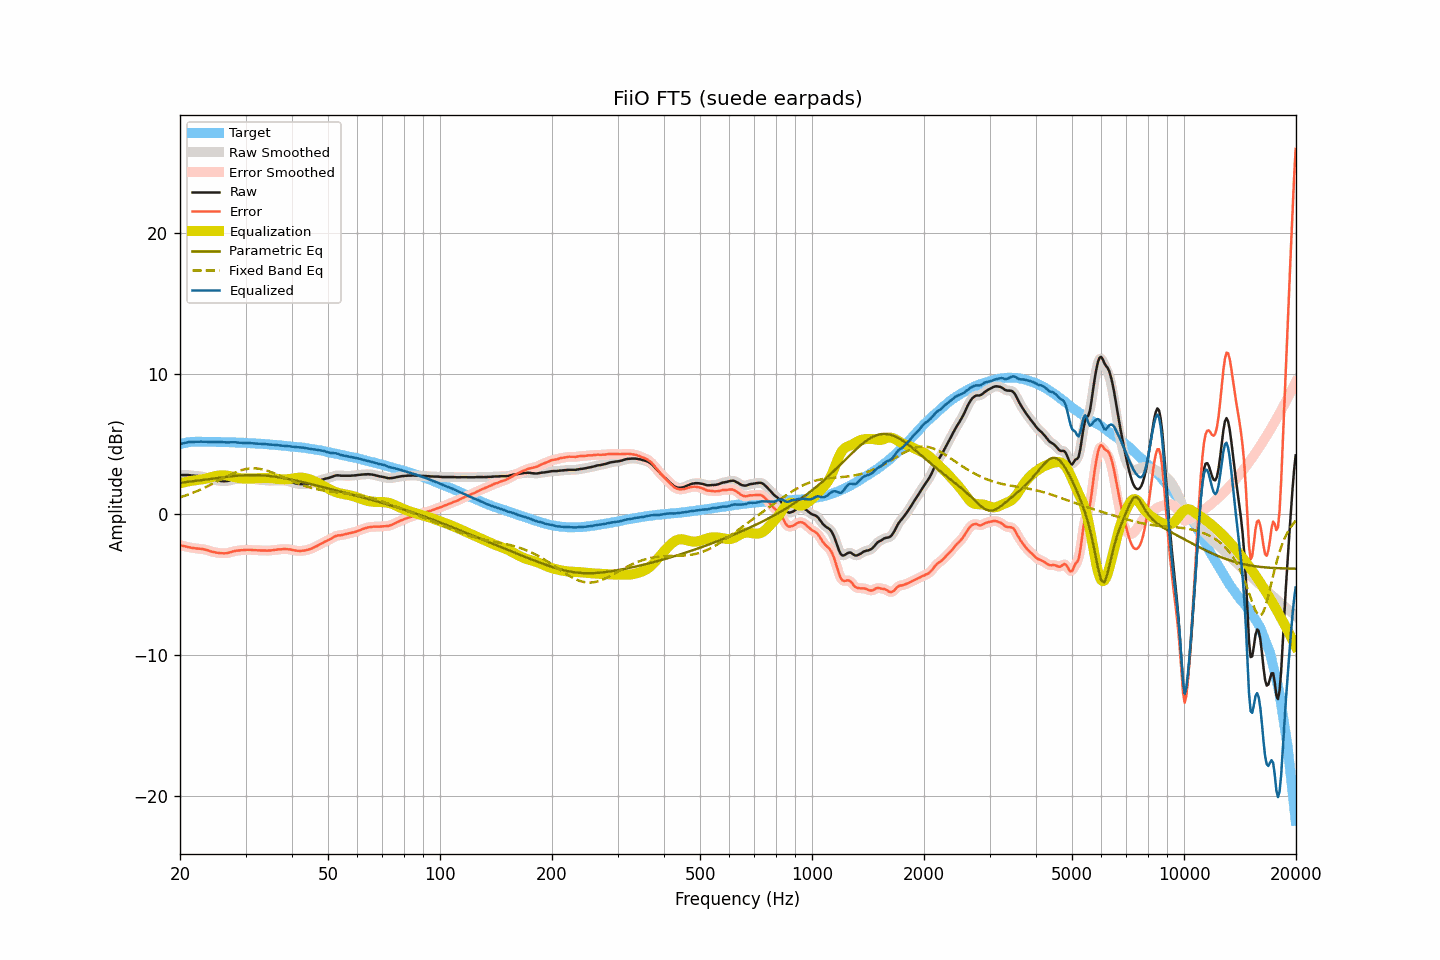

Values plotted in this chart, from the file beside it:
frequency, raw, smoothed, error, error_smoothed, equalization, parametric_eq, fixed_band_eq, equalized_raw, equalized_smoothed, target
20.00, 2.79, 2.79, -2.20, -2.20, 2.19, 2.23, 1.20, 4.98, 4.98, 4.98
20.20, 2.79, 2.79, -2.23, -2.23, 2.22, 2.25, 1.24, 5.01, 5.01, 5.01
20.40, 2.79, 2.79, -2.26, -2.25, 2.25, 2.26, 1.28, 5.04, 5.04, 5.04
20.61, 2.79, 2.79, -2.27, -2.28, 2.28, 2.27, 1.31, 5.07, 5.07, 5.06
20.81, 2.79, 2.79, -2.30, -2.30, 2.31, 2.29, 1.35, 5.10, 5.10, 5.09
21.02, 2.79, 2.78, -2.33, -2.33, 2.33, 2.30, 1.40, 5.12, 5.12, 5.12
21.23, 2.78, 2.77, -2.35, -2.36, 2.36, 2.32, 1.44, 5.13, 5.13, 5.13
21.44, 2.76, 2.76, -2.38, -2.38, 2.38, 2.33, 1.48, 5.13, 5.14, 5.14
21.66, 2.75, 2.75, -2.40, -2.40, 2.39, 2.35, 1.52, 5.14, 5.14, 5.15
21.87, 2.74, 2.74, -2.41, -2.42, 2.41, 2.36, 1.57, 5.15, 5.15, 5.15
22.09, 2.73, 2.73, -2.43, -2.43, 2.42, 2.38, 1.62, 5.15, 5.15, 5.16
22.31, 2.72, 2.72, -2.44, -2.44, 2.44, 2.39, 1.67, 5.15, 5.16, 5.16
22.54, 2.71, 2.71, -2.45, -2.45, 2.45, 2.41, 1.71, 5.16, 5.16, 5.16
22.76, 2.70, 2.70, -2.46, -2.46, 2.47, 2.42, 1.77, 5.16, 5.16, 5.16
22.99, 2.68, 2.68, -2.47, -2.47, 2.48, 2.44, 1.82, 5.16, 5.16, 5.15
23.22, 2.65, 2.65, -2.50, -2.50, 2.51, 2.45, 1.87, 5.15, 5.15, 5.15
23.45, 2.62, 2.62, -2.53, -2.52, 2.53, 2.47, 1.92, 5.15, 5.15, 5.14
23.69, 2.59, 2.59, -2.56, -2.56, 2.56, 2.49, 1.98, 5.15, 5.15, 5.14
23.92, 2.56, 2.55, -2.59, -2.59, 2.59, 2.50, 2.04, 5.15, 5.15, 5.14
24.16, 2.52, 2.52, -2.63, -2.63, 2.62, 2.52, 2.09, 5.14, 5.14, 5.15
24.40, 2.49, 2.49, -2.66, -2.66, 2.66, 2.53, 2.15, 5.14, 5.14, 5.15
24.65, 2.46, 2.46, -2.68, -2.69, 2.68, 2.55, 2.21, 5.14, 5.14, 5.14
24.89, 2.43, 2.43, -2.71, -2.71, 2.71, 2.56, 2.27, 5.14, 5.14, 5.14
25.14, 2.41, 2.41, -2.73, -2.73, 2.73, 2.58, 2.33, 5.14, 5.14, 5.14
25.39, 2.39, 2.39, -2.75, -2.75, 2.75, 2.59, 2.39, 5.14, 5.14, 5.14
25.65, 2.37, 2.37, -2.77, -2.76, 2.77, 2.61, 2.45, 5.13, 5.14, 5.14
25.91, 2.36, 2.36, -2.77, -2.77, 2.77, 2.62, 2.51, 5.13, 5.13, 5.13
26.16, 2.35, 2.35, -2.78, -2.78, 2.77, 2.64, 2.57, 5.12, 5.12, 5.12
26.43, 2.35, 2.35, -2.78, -2.77, 2.77, 2.65, 2.63, 5.11, 5.11, 5.12
26.69, 2.36, 2.36, -2.76, -2.76, 2.75, 2.67, 2.69, 5.11, 5.11, 5.12
26.96, 2.38, 2.38, -2.74, -2.74, 2.73, 2.68, 2.75, 5.11, 5.11, 5.12
27.23, 2.41, 2.41, -2.71, -2.71, 2.71, 2.69, 2.80, 5.11, 5.11, 5.12
27.50, 2.44, 2.44, -2.68, -2.68, 2.68, 2.70, 2.86, 5.12, 5.12, 5.12
27.77, 2.47, 2.47, -2.64, -2.64, 2.65, 2.71, 2.91, 5.12, 5.12, 5.11
28.05, 2.49, 2.49, -2.62, -2.61, 2.63, 2.72, 2.96, 5.12, 5.12, 5.11
28.33, 2.51, 2.50, -2.59, -2.59, 2.60, 2.73, 3.00, 5.11, 5.11, 5.09
28.62, 2.51, 2.51, -2.58, -2.58, 2.58, 2.74, 3.05, 5.09, 5.10, 5.09
28.90, 2.52, 2.52, -2.57, -2.57, 2.57, 2.75, 3.09, 5.08, 5.09, 5.09
29.19, 2.53, 2.52, -2.55, -2.56, 2.55, 2.76, 3.13, 5.08, 5.08, 5.08
29.48, 2.53, 2.53, -2.56, -2.55, 2.55, 2.77, 3.16, 5.07, 5.08, 5.09
29.78, 2.54, 2.54, -2.54, -2.54, 2.54, 2.77, 3.19, 5.08, 5.08, 5.08
30.08, 2.54, 2.54, -2.54, -2.54, 2.54, 2.78, 3.21, 5.07, 5.07, 5.07
30.38, 2.54, 2.54, -2.52, -2.53, 2.53, 2.78, 3.23, 5.07, 5.07, 5.06
30.68, 2.53, 2.53, -2.53, -2.53, 2.54, 2.78, 3.25, 5.06, 5.06, 5.06
30.99, 2.52, 2.52, -2.53, -2.54, 2.54, 2.78, 3.26, 5.06, 5.05, 5.05
31.30, 2.50, 2.50, -2.55, -2.54, 2.54, 2.78, 3.26, 5.04, 5.04, 5.05
31.61, 2.49, 2.49, -2.56, -2.55, 2.55, 2.78, 3.27, 5.04, 5.04, 5.04
31.93, 2.48, 2.47, -2.55, -2.56, 2.55, 2.78, 3.26, 5.03, 5.03, 5.03
32.24, 2.46, 2.46, -2.56, -2.56, 2.56, 2.78, 3.25, 5.02, 5.02, 5.02
32.57, 2.45, 2.45, -2.57, -2.57, 2.57, 2.77, 3.24, 5.02, 5.02, 5.02
32.89, 2.44, 2.44, -2.58, -2.57, 2.57, 2.77, 3.22, 5.01, 5.01, 5.01
33.22, 2.43, 2.43, -2.57, -2.58, 2.58, 2.76, 3.20, 5.01, 5.01, 5.00
33.55, 2.42, 2.42, -2.58, -2.58, 2.58, 2.76, 3.17, 5.00, 5.00, 5.00
33.89, 2.41, 2.41, -2.58, -2.58, 2.58, 2.75, 3.14, 4.99, 4.99, 4.99
34.23, 2.40, 2.40, -2.58, -2.58, 2.58, 2.74, 3.11, 4.98, 4.98, 4.98
34.57, 2.39, 2.39, -2.58, -2.58, 2.58, 2.73, 3.07, 4.96, 4.96, 4.97
34.92, 2.38, 2.38, -2.58, -2.58, 2.57, 2.71, 3.03, 4.95, 4.95, 4.96
35.27, 2.39, 2.38, -2.56, -2.56, 2.56, 2.70, 2.98, 4.95, 4.94, 4.95
35.62, 2.39, 2.39, -2.55, -2.55, 2.55, 2.69, 2.94, 4.94, 4.94, 4.94
35.97, 2.40, 2.40, -2.53, -2.53, 2.54, 2.67, 2.89, 4.93, 4.93, 4.93
... 635 more rows
